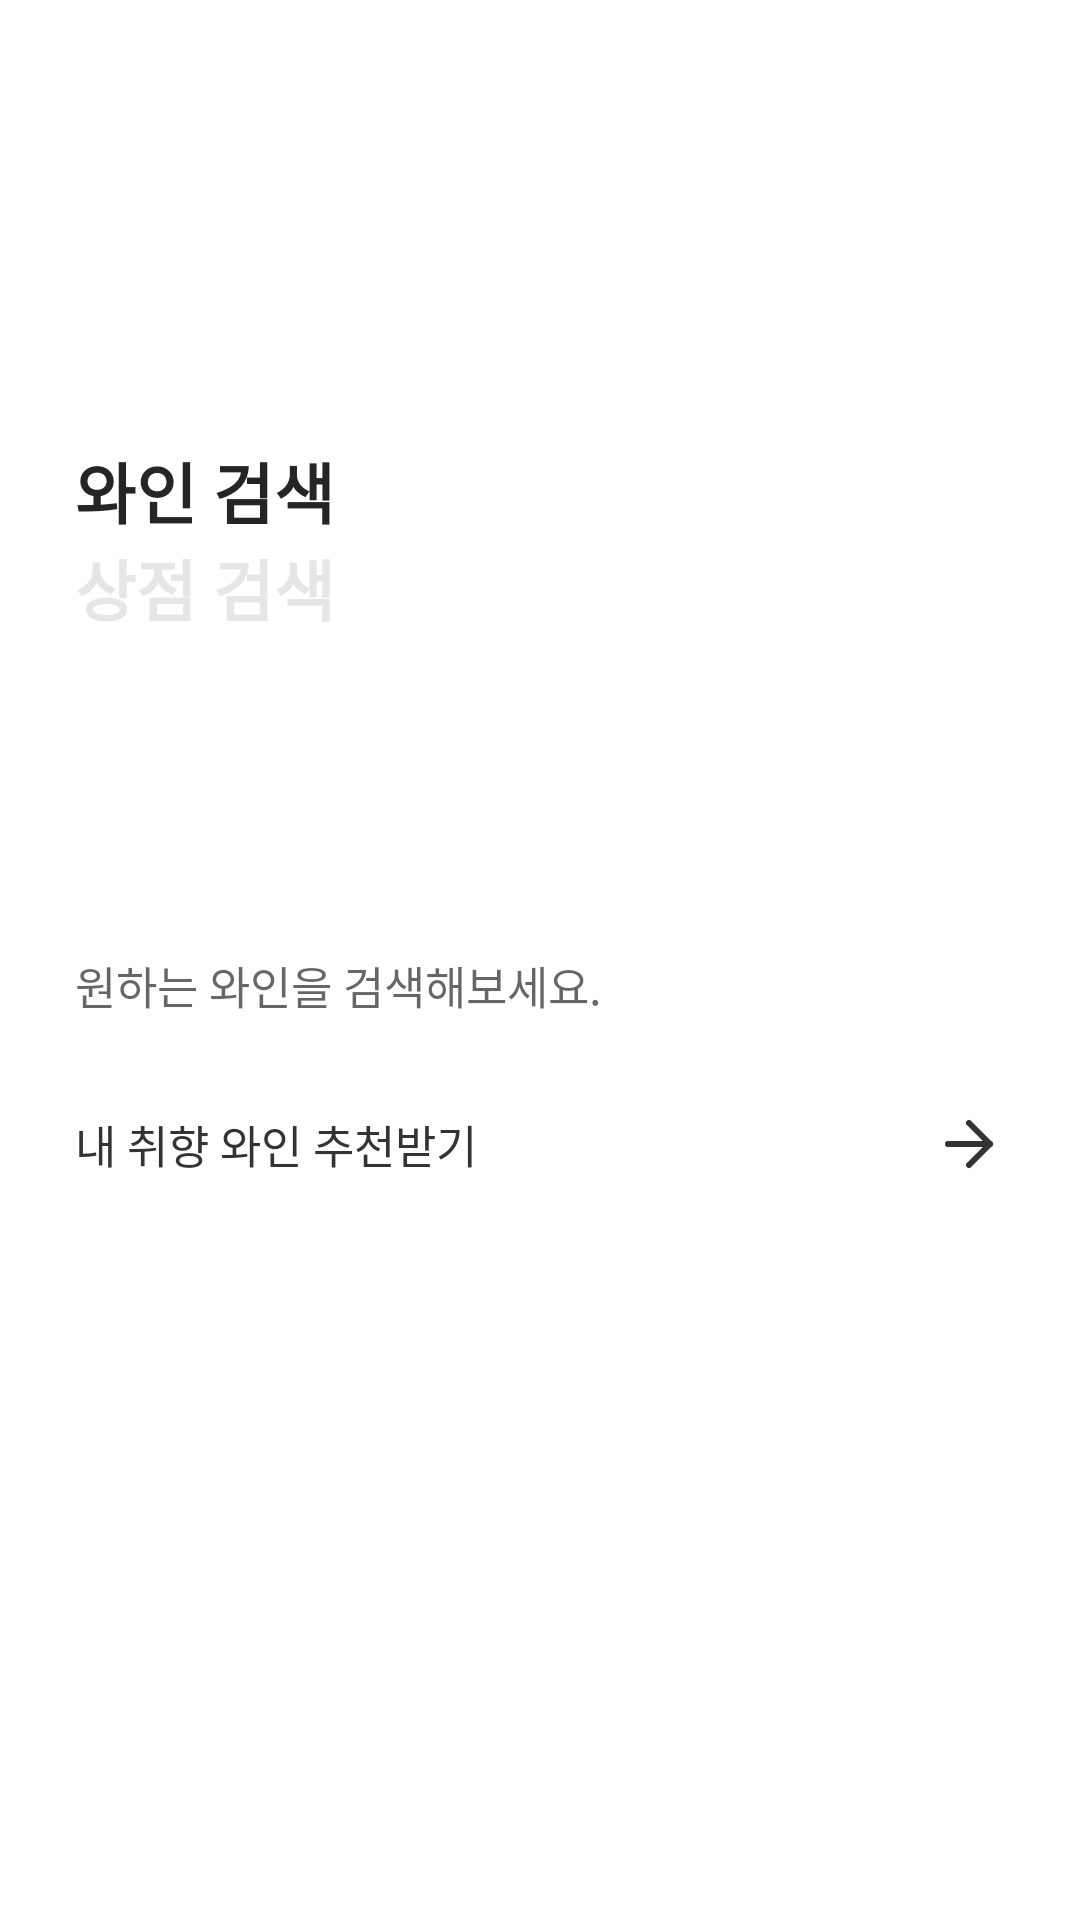

Here is an Android app screen rendered from its layout file. Give the layout XML and the strings, colors and styles it references.
<!-- AndroidManifest.xml: application theme Theme.WINNUS -->
<!-- res/layout/fragment_search.xml -->
<?xml version="1.0" encoding="utf-8"?>
<androidx.constraintlayout.widget.ConstraintLayout
    android:clickable="true"
    android:id="@+id/container_FragmentSearchBinding"
    xmlns:android="http://schemas.android.com/apk/res/android"
    xmlns:tools="http://schemas.android.com/tools"
    android:layout_width="match_parent"
    android:layout_height="match_parent"
    xmlns:app="http://schemas.android.com/apk/res-auto">

    <TextView
        android:layout_marginStart="@dimen/row_left_margin"
        android:id="@+id/tv_search_wine"
        android:text="와인 검색"
        android:textStyle="bold"
        android:textColor="@color/main_black"
        android:textSize="22dp"
        app:layout_constraintStart_toStartOf="parent"
        app:layout_constraintTop_toBottomOf="@+id/guideline"
        android:layout_width="wrap_content"
        android:layout_height="wrap_content"/>

    <TextView
        android:layout_marginStart="@dimen/row_left_margin"
        android:id="@+id/tv_search_shop"
        android:text="상점 검색"
        android:textStyle="bold"
        android:textColor="@color/soft_gray"
        android:textSize="22dp"
        app:layout_constraintStart_toStartOf="parent"
        app:layout_constraintTop_toBottomOf="@+id/tv_search_wine"
        android:layout_width="wrap_content"
        android:layout_height="wrap_content"/>

    <androidx.constraintlayout.widget.Guideline
        android:id="@+id/guideline"
        android:layout_width="wrap_content"
        android:layout_height="wrap_content"
        android:orientation="horizontal"
        app:layout_constraintGuide_percent="0.23" />

    <androidx.constraintlayout.widget.Guideline
        android:id="@+id/guideline2"
        android:layout_width="wrap_content"
        android:layout_height="wrap_content"
        android:orientation="horizontal"
        app:layout_constraintGuide_percent="0.48" />

    <LinearLayout
        android:id="@+id/linear_search_wine"
        app:layout_constraintTop_toBottomOf="@id/guideline2"
        android:orientation="vertical"
        android:layout_width="match_parent"
        android:layout_height="wrap_content">

        <TextView
            android:transitionName="edit_search_wine_fragment"
            android:singleLine="true"
            android:inputType= "text"
            android:imeOptions= "actionSearch"
            android:completionThreshold="1"
            android:maxLines="1"
            android:hint="원하는 와인을 검색해보세요."
            android:textSize="@dimen/plain_text"
            android:paddingVertical="10dp"
            android:background="@drawable/edit_bottom_boarder_skiny"
            android:id="@+id/edit_search_wine_fragment"
            android:layout_width="match_parent"
            android:layout_height="wrap_content"
            android:ems="10"
            app:layout_constraintTop_toBottomOf="@id/guideline2"
            android:layout_marginHorizontal="@dimen/row_left_margin" />

        <TextView
            android:drawableRight="@drawable/ic_winnus_arrow_right_24"
            android:textSize="@dimen/plain_text"
            android:gravity="center"
            android:textAlignment="textStart"
            android:layout_marginTop="10dp"
            android:text="내 취향 와인 추천받기"
            android:textColor="@color/main_gray"
            android:paddingVertical="10dp"
            android:background="@drawable/edit_bottom_boarder_skiny"
            android:id="@+id/btn_search_filter"
            android:layout_width="match_parent"
            android:layout_height="wrap_content"
            app:layout_constraintTop_toBottomOf="@id/edit_search_wine_fragment"
            android:layout_marginHorizontal="@dimen/row_left_margin"
            tools:ignore="RtlCompat" />

    </LinearLayout>

    <LinearLayout
        android:visibility="gone"
        android:id="@+id/linear_search_shop"
        app:layout_constraintTop_toBottomOf="@id/guideline2"
        android:orientation="vertical"
        android:layout_width="match_parent"
        android:layout_height="wrap_content">
        <com.winnus.winnus.util.AutoCompleteTV
            android:inputType= "text"
            android:imeOptions= "actionSearch"
            android:completionThreshold="1"
            android:maxLines="1"
            android:hint="원하는 와인을 검색해보세요."
            android:textSize="@dimen/plain_text"
            android:paddingVertical="10dp"
            android:background="@drawable/edit_bottom_boarder_skiny"
            android:id="@+id/edit_search_shop"
            android:layout_width="match_parent"
            android:layout_height="wrap_content"
            android:ems="10"
            app:layout_constraintTop_toBottomOf="@id/guideline2"
            android:layout_marginHorizontal="@dimen/row_left_margin"
            />
        <LinearLayout
            android:layout_marginTop="5dp"
            android:layout_marginHorizontal="@dimen/row_left_margin"
            android:weightSum="2"
            android:orientation="horizontal"
            android:layout_width="match_parent"
            android:layout_height="match_parent">
            <FrameLayout
                android:background="@drawable/edit_bottom_boarder_skiny"
                android:layout_weight="1"
                android:layout_width="0dp"
                android:layout_height="wrap_content">
                <Spinner
                    android:layout_marginStart="-6dp"
                    android:id="@+id/spinner_location_big"
                    android:layout_width="match_parent"
                    android:layout_height="wrap_content"/>
            </FrameLayout>

            <FrameLayout
                android:layout_marginStart="5dp"
                android:background="@drawable/edit_bottom_boarder_skiny"
                android:layout_weight="1"
                android:layout_width="0dp"
                android:layout_height="wrap_content">
                <Spinner
                    android:layout_marginStart="-6dp"
                    android:id="@+id/spinner_location_small"
                    android:layout_width="match_parent"
                    android:layout_height="wrap_content"/>
            </FrameLayout>
        </LinearLayout>

        <Button
            android:layout_marginTop="40dp"
            android:id="@+id/btn_search_shop"
            android:backgroundTint="@color/main_gray"
            android:text="상점 검색하기"
            android:layout_marginHorizontal="@dimen/row_left_margin"
            android:layout_width="match_parent"
            android:layout_height="wrap_content"/>

    </LinearLayout>
</androidx.constraintlayout.widget.ConstraintLayout>
<!-- resources referenced by this layout -->
<resources>
  <color name="main_black">#252525</color>
  <color name="main_gray">#333333</color>
  <color name="soft_gray">#E6E6E6</color>
  <dimen name="plain_text">15sp</dimen>
  <dimen name="row_left_margin">25dp</dimen>
  <!-- drawable ic_winnus_arrow_right_24 (drawable) -->
  <vector xmlns:android="http://schemas.android.com/apk/res/android"
      android:width="24dp"
      android:height="24dp"
      android:viewportWidth="24"
      android:viewportHeight="24">
    <path
        android:pathData="M5,12L19,12"
        android:strokeLineJoin="round"
        android:strokeWidth="2"
        android:fillColor="#00000000"
        android:strokeColor="@color/main_gray"
        android:strokeLineCap="round"/>
    <path
        android:pathData="M12,5l7,7l-7,7"
        android:strokeLineJoin="round"
        android:strokeWidth="2"
        android:fillColor="#00000000"
        android:strokeColor="@color/main_gray"
        android:strokeLineCap="round"/>
  </vector>
  <style name="Theme.WINNUS" parent="Theme.MaterialComponents.DayNight.NoActionBar">
          
          <item name="colorPrimary">@color/purple_500</item>
          <item name="colorPrimaryVariant">@color/purple_700</item>
          <item name="colorOnPrimary">@color/white</item>
          
          <item name="colorSecondary">@color/teal_200</item>
          <item name="colorSecondaryVariant">@color/teal_700</item>
          <item name="colorOnSecondary">@color/black</item>
          
          <item name="android:statusBarColor">@color/white</item>
          
      </style>
  <color name="purple_500">#FF6200EE</color>
  <color name="purple_700">#FF3700B3</color>
  <color name="white">#FFFFFFFF</color>
  <color name="teal_200">#FF03DAC5</color>
  <color name="teal_700">#FF018786</color>
  <color name="black">#FF000000</color>
</resources>
